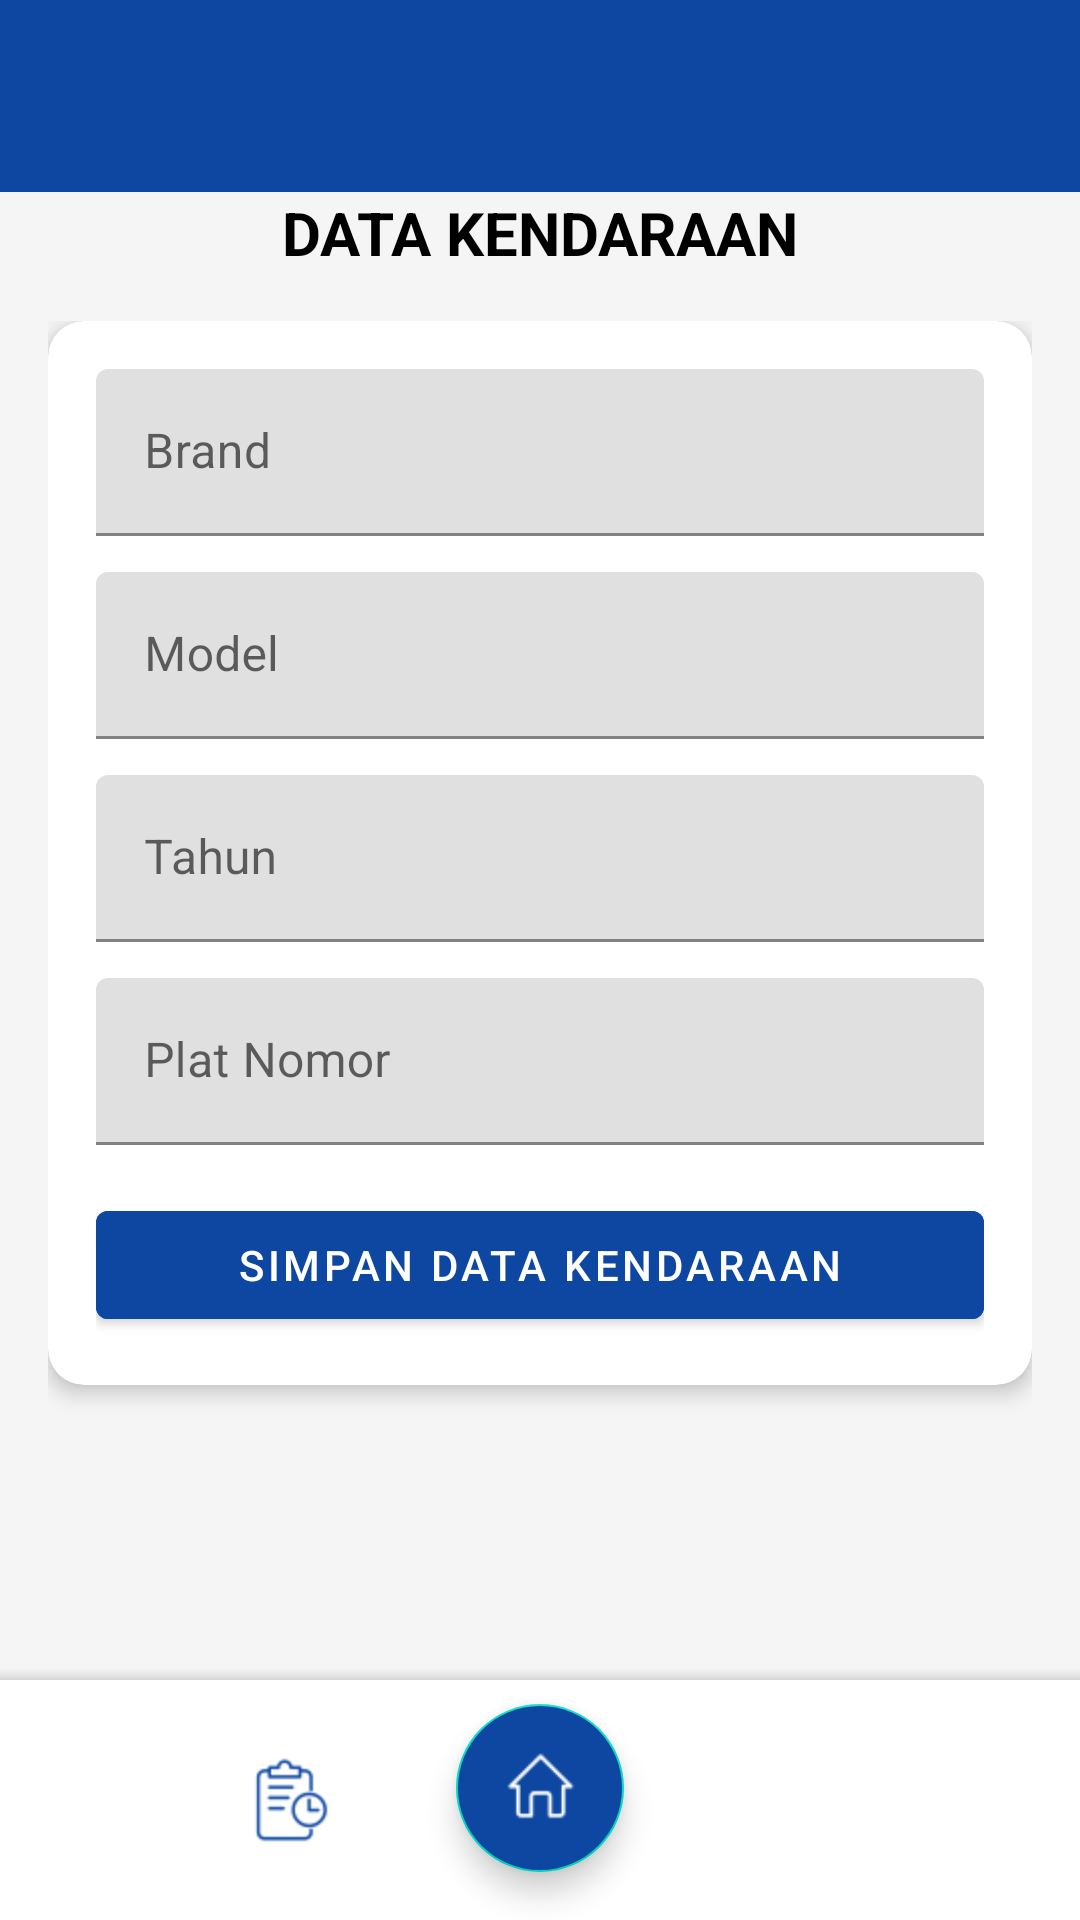

Here is an Android app screen rendered from its layout file. Give the layout XML and the strings, colors and styles it references.
<!-- AndroidManifest.xml: application theme Theme.BengkelAppClient -->
<!-- res/layout/activity_vehicles.xml -->
<?xml version="1.0" encoding="utf-8"?>
<androidx.constraintlayout.widget.ConstraintLayout xmlns:android="http://schemas.android.com/apk/res/android"
    xmlns:app="http://schemas.android.com/apk/res-auto"
    android:layout_width="match_parent"
    android:layout_height="match_parent"
    android:background="#F5F5F5">

    
    <androidx.constraintlayout.widget.ConstraintLayout
        android:id="@+id/topHeader"
        android:layout_width="match_parent"
        android:layout_height="64dp"
        android:background="#0D47A1"
        android:paddingStart="20dp"
        android:paddingEnd="20dp"
        android:paddingTop="8dp"
        app:layout_constraintTop_toTopOf="parent">

        <ImageButton
            android:id="@+id/back_icon"
            android:layout_width="32dp"
            android:layout_height="32dp"
            android:src="@drawable/arrow"
            android:contentDescription="Kembali"
            android:background="?attr/selectableItemBackgroundBorderless"
            android:padding="4dp"
            app:tint="#FFFFFF"
            app:layout_constraintStart_toStartOf="parent"
            app:layout_constraintTop_toTopOf="parent"
            app:layout_constraintBottom_toBottomOf="parent" />
    </androidx.constraintlayout.widget.ConstraintLayout>

    
    <TextView
        android:id="@+id/titleDataKendaraan"
        android:layout_width="wrap_content"
        android:layout_height="wrap_content"
        android:text="DATA KENDARAAN"
        android:textSize="20sp"
        android:textStyle="bold"
        android:textColor="#000000"
        android:layout_marginBottom="8dp"
        app:layout_constraintTop_toBottomOf="@id/topHeader"
        app:layout_constraintStart_toStartOf="parent"
        app:layout_constraintEnd_toEndOf="parent"
        android:gravity="center"
        android:textAlignment="center"/>

    
    <ScrollView
        android:id="@+id/scrollView"
        android:layout_width="0dp"
        android:layout_height="0dp"
        android:padding="16dp"
        app:layout_constraintTop_toBottomOf="@id/titleDataKendaraan"
        app:layout_constraintBottom_toTopOf="@id/bottomAppBar"
        app:layout_constraintStart_toStartOf="parent"
        app:layout_constraintEnd_toEndOf="parent">

        <LinearLayout
            android:orientation="vertical"
            android:layout_width="match_parent"
            android:layout_height="wrap_content">

            <androidx.cardview.widget.CardView
                android:layout_width="match_parent"
                android:layout_height="wrap_content"
                android:layout_marginBottom="16dp"
                app:cardElevation="4dp"
                app:cardCornerRadius="12dp">

                <LinearLayout
                    android:orientation="vertical"
                    android:padding="16dp"
                    android:layout_width="match_parent"
                    android:layout_height="wrap_content">

                    
                    <com.google.android.material.textfield.TextInputLayout
                        android:layout_width="match_parent"
                        android:layout_height="wrap_content"
                        android:layout_marginBottom="12dp"
                        android:hint="Brand">
                        <com.google.android.material.textfield.TextInputEditText
                            android:id="@+id/editBrand"
                            android:layout_width="match_parent"
                            android:layout_height="wrap_content" />
                    </com.google.android.material.textfield.TextInputLayout>

                    
                    <com.google.android.material.textfield.TextInputLayout
                        android:layout_width="match_parent"
                        android:layout_height="wrap_content"
                        android:layout_marginBottom="12dp"
                        android:hint="Model">
                        <com.google.android.material.textfield.TextInputEditText
                            android:id="@+id/editModel"
                            android:layout_width="match_parent"
                            android:layout_height="wrap_content" />
                    </com.google.android.material.textfield.TextInputLayout>

                    
                    <com.google.android.material.textfield.TextInputLayout
                        android:layout_width="match_parent"
                        android:layout_height="wrap_content"
                        android:layout_marginBottom="12dp"
                        android:hint="Tahun">
                        <com.google.android.material.textfield.TextInputEditText
                            android:id="@+id/editTahun"
                            android:layout_width="match_parent"
                            android:layout_height="wrap_content"
                            android:inputType="number" />
                    </com.google.android.material.textfield.TextInputLayout>

                    
                    <com.google.android.material.textfield.TextInputLayout
                        android:layout_width="match_parent"
                        android:layout_height="wrap_content"
                        android:hint="Plat Nomor">
                        <com.google.android.material.textfield.TextInputEditText
                            android:id="@+id/editPlat"
                            android:layout_width="match_parent"
                            android:layout_height="wrap_content" />
                    </com.google.android.material.textfield.TextInputLayout>

                    
                    <com.google.android.material.button.MaterialButton
                        android:id="@+id/btnConfirm"
                        android:layout_width="match_parent"
                        android:layout_height="wrap_content"
                        android:text="Simpan Data Kendaraan"
                        style="@style/Widget.MaterialComponents.Button"
                        android:layout_marginTop="16dp"
                        android:backgroundTint="@color/indigoblue"
                        android:textColor="@android:color/white" />

                </LinearLayout>
            </androidx.cardview.widget.CardView>
        </LinearLayout>
    </ScrollView>

    
    <com.google.android.material.bottomappbar.BottomAppBar
        android:id="@+id/bottomAppBar"
        android:layout_width="0dp"
        android:layout_height="80dp"
        android:backgroundTint="#FFFFFF"
        app:layout_constraintBottom_toBottomOf="parent"
        app:layout_constraintStart_toStartOf="parent"
        app:layout_constraintEnd_toEndOf="parent"
        app:fabAlignmentMode="center"
        app:fabCradleRoundedCornerRadius="30dp"
        app:fabCradleMargin="10dp"
        app:fabCradleVerticalOffset="10dp">

        <LinearLayout
            android:layout_width="match_parent"
            android:layout_height="match_parent"
            android:orientation="horizontal"
            android:gravity="center"
            android:paddingHorizontal="36dp"
            android:weightSum="3">

            <ImageButton
                android:id="@+id/nav_history"
                android:layout_width="0dp"
                android:layout_height="wrap_content"
                android:layout_weight="1"
                android:src="@drawable/orderstatus"
                android:contentDescription="History"
                android:background="?attr/selectableItemBackgroundBorderless"
                app:tint="@color/indigoblue"
                android:layout_gravity="center" />

            <View
                android:layout_width="0dp"
                android:layout_height="wrap_content"
                android:layout_weight="1" />

            <ImageButton
                android:id="@+id/nav_profile"
                android:layout_width="0dp"
                android:layout_height="wrap_content"
                android:layout_weight="1"
                android:src="@drawable/btn_4"
                android:contentDescription="Profile"
                android:background="?attr/selectableItemBackgroundBorderless"
                app:tint="@color/indigoblue"
                android:layout_gravity="center" />
        </LinearLayout>
    </com.google.android.material.bottomappbar.BottomAppBar>

    
    <com.google.android.material.floatingactionbutton.FloatingActionButton
        android:id="@+id/fab_home"
        android:layout_width="wrap_content"
        android:layout_height="wrap_content"
        android:src="@drawable/home"
        android:backgroundTint="@color/indigoblue"
        app:tint="@android:color/white"
        app:layout_anchor="@id/bottomAppBar"
        app:layout_constraintBottom_toBottomOf="parent"
        app:layout_constraintStart_toStartOf="parent"
        app:layout_constraintEnd_toEndOf="parent"
        android:layout_marginBottom="16dp" />

</androidx.constraintlayout.widget.ConstraintLayout>
<!-- resources referenced by this layout -->
<resources>
  <color name="indigoblue">#0D47A1</color>
  <!-- drawable home: png bitmap (drawable-hdpi, 856 bytes) -->
  <!-- drawable orderstatus: png bitmap (drawable-hdpi, 2166 bytes) -->
  <style name="Theme.BengkelAppClient" parent="Theme.MaterialComponents.DayNight.NoActionBar">
          
          <item name="colorPrimary">@color/purple_500</item> 
          <item name="colorPrimaryVariant">@color/purple_700</item> 
          <item name="colorOnPrimary">@color/white</item> 
          
          <item name="colorSecondary">@color/teal_200</item> 
          <item name="colorSecondaryVariant">@color/teal_700</item> 
          <item name="colorOnSecondary">@color/black</item> 
          
          <item name="android:statusBarColor" tools:targetApi="l">?attr/colorPrimaryVariant</item>
          
      </style>
  <color name="purple_500">#FF6200EE</color>
  <color name="purple_700">#FF3700B3</color>
  <color name="white">#FFFFFFFF</color>
  <color name="teal_200">#FF03DAC5</color>
  <color name="teal_700">#FF018786</color>
  <color name="black">#272727</color>
</resources>
